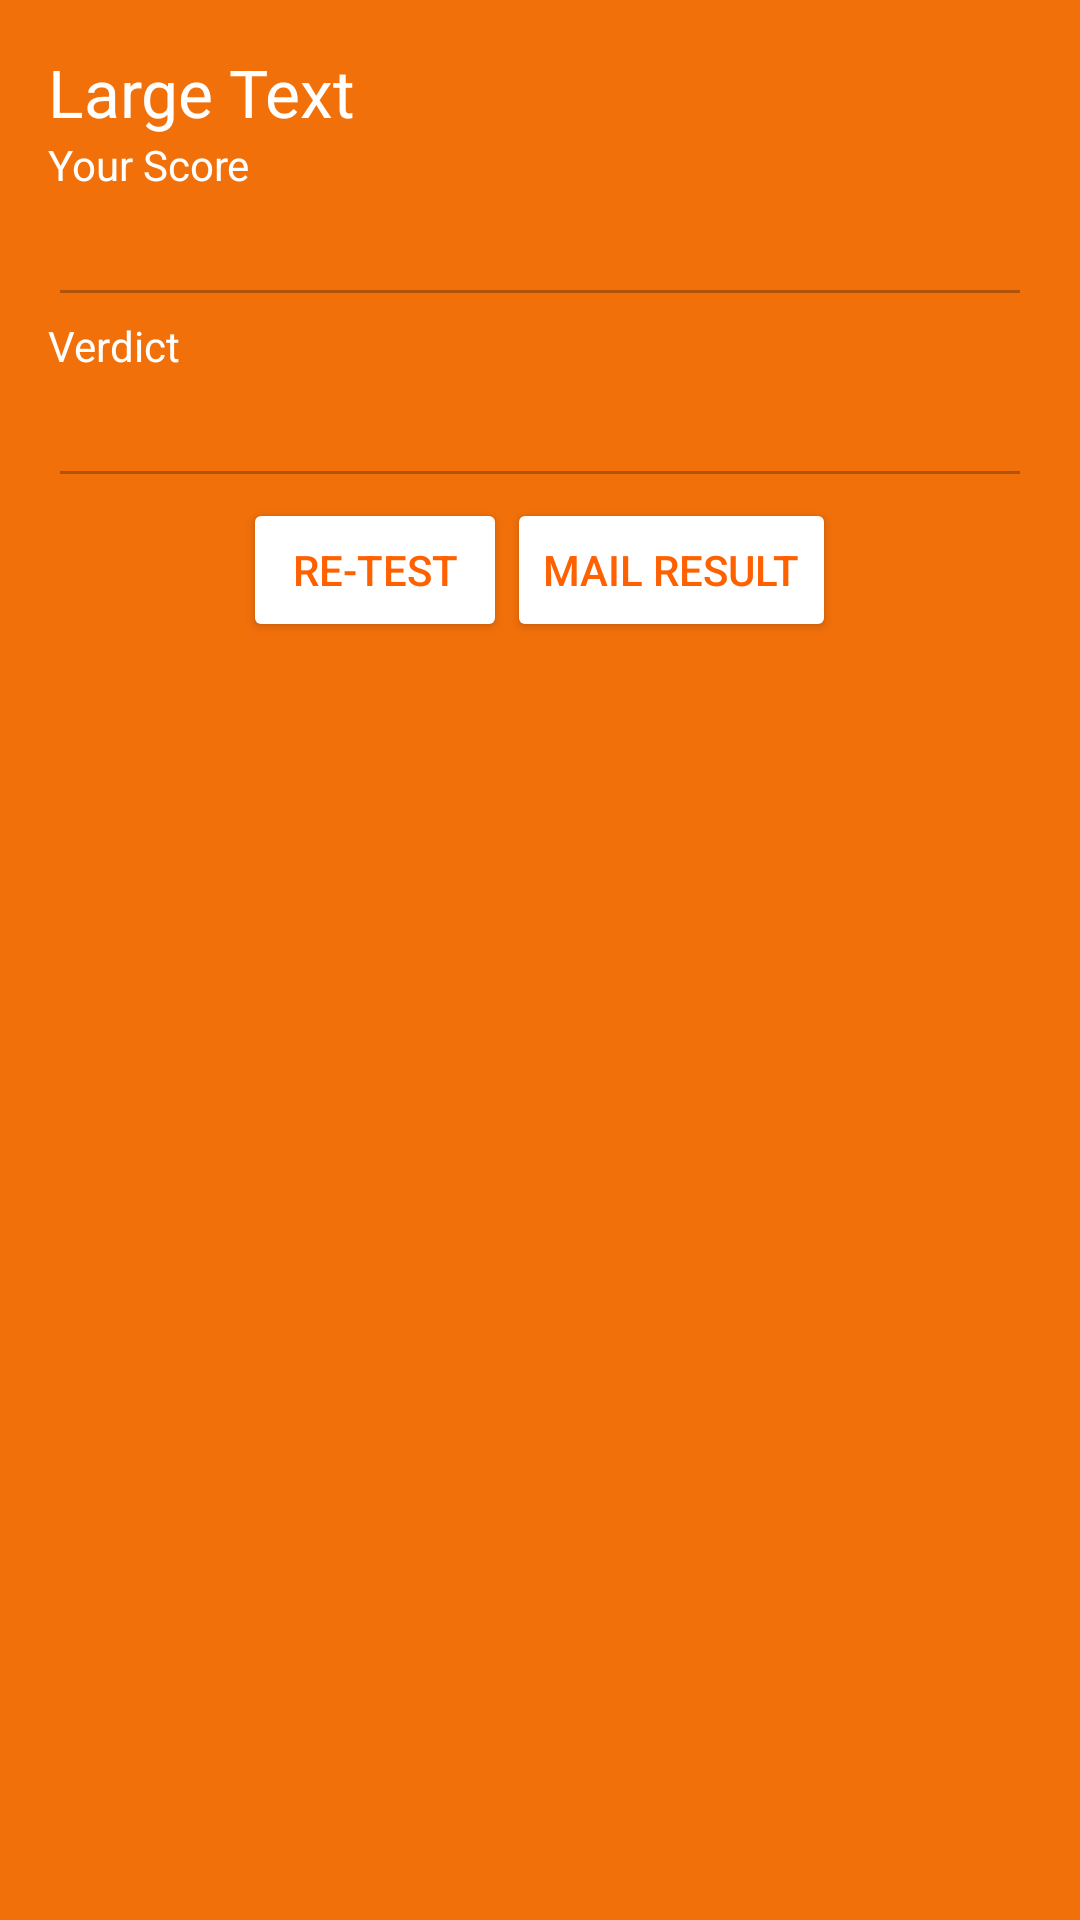

Layout XML and referenced resources for this Android screen:
<!-- AndroidManifest.xml: application theme AppTheme -->
<!-- res/layout/activity_display_result.xml -->
<?xml version="1.0" encoding="utf-8"?>
    <ScrollView xmlns:android="http://schemas.android.com/apk/res/android"
        xmlns:app="http://schemas.android.com/apk/res-auto"
        xmlns:tools="http://schemas.android.com/tools"
        android:layout_width="match_parent"
        android:layout_height="match_parent"
        android:background="#f1700a"
        tools:context="com.example.android.kwizquiz.DisplayResult">

        <RelativeLayout
            android:layout_width="match_parent"
            android:layout_height="match_parent"
            android:descendantFocusability="beforeDescendants"
            android:focusableInTouchMode="true"
            android:orientation="vertical"
            android:paddingBottom="16dp"
            android:paddingLeft="16dp"
            android:paddingRight="16dp"
            android:paddingTop="16dp">

            <TextView
                android:layout_width="wrap_content"
                android:layout_height="wrap_content"
                android:textAppearance="?android:attr/textAppearanceLarge"
                android:text="Large Text"
                android:id="@+id/tvWelcomeMsg"
                android:textColor="#fff"
                android:layout_alignParentTop="true"
                android:layout_alignParentStart="true" />

            <TextView
                android:layout_width="wrap_content"
                android:layout_height="wrap_content"
                android:textAppearance="?android:attr/textAppearanceSmall"
                android:text="Your Score"
                android:layout_below="@id/tvWelcomeMsg"
                android:textColor="#fff"/>

            <TextView
                android:layout_width="match_parent"
                android:layout_height="wrap_content"
                android:id="@+id/tvYourScore"
                android:layout_below="@+id/tvWelcomeMsg"
                android:layout_alignParentLeft="true"
                android:layout_alignParentStart="true" />

            <EditText
                android:layout_width="wrap_content"
                android:layout_height="wrap_content"
                android:id="@+id/etYourScore"
                android:layout_below="@+id/tvYourScore"
                android:layout_alignParentLeft="true"
                android:layout_alignParentStart="true"
                android:layout_alignParentRight="true"
                android:layout_alignParentEnd="true"
                android:textColor="#fff"
                android:enabled="false"/>

            <TextView
                android:layout_width="wrap_content"
                android:layout_height="wrap_content"
                android:textAppearance="?android:attr/textAppearanceSmall"
                android:text="Verdict"
                android:id="@+id/tvVerdict"
                android:layout_below="@+id/etYourScore"
                android:layout_alignParentLeft="true"
                android:layout_alignParentStart="true"
                android:textColor="#fff" />

            <EditText
                android:layout_width="match_parent"
                android:layout_height="wrap_content"
                android:inputType="numberSigned"
                android:ems="10"
                android:id="@+id/etVerdict"
                android:layout_below="@+id/tvVerdict"
                android:layout_alignParentLeft="true"
                android:layout_alignParentStart="true"
                android:layout_alignRight="@+id/etYourScore"
                android:layout_alignEnd="@+id/etYourScore"
                android:textColor="#fff"
                android:enabled="false" />
            <LinearLayout
                android:layout_width="wrap_content"
                android:layout_height="wrap_content"
                android:layout_centerInParent="true"
                android:layout_below="@id/etVerdict">

                <Button
                    android:layout_width="wrap_content"
                    android:layout_height="wrap_content"
                    android:id="@+id/btnRetake"
                    android:text="Re-test"
                    android:textColor="@color/colorPrimaryDark"
                    android:onClick="retake_app"/>

                <Button
                    android:layout_width="wrap_content"
                    android:layout_height="wrap_content"
                    android:id="@+id/btnMailResult"
                    android:text="Mail Result"
                    android:textColor="@color/colorPrimaryDark"
                    android:onClick="mail_result"/>

            </LinearLayout>




        </RelativeLayout>

    </ScrollView>
<!-- resources referenced by this layout -->
<resources>
  <color name="colorPrimaryDark">#ff6000</color>
  <style name="AppTheme" parent="Theme.AppCompat.Light.DarkActionBar">
          
          <item name="colorPrimary">@color/colorPrimary</item>
          <item name="colorPrimaryDark">@color/colorPrimaryDark</item>
          <item name="colorAccent">@color/colorAccent</item>
          <item name="colorButtonNormal">#FFF</item>
      </style>
  <color name="colorPrimary">#dd6e00</color>
  <color name="colorAccent">#ff4081</color>
</resources>
